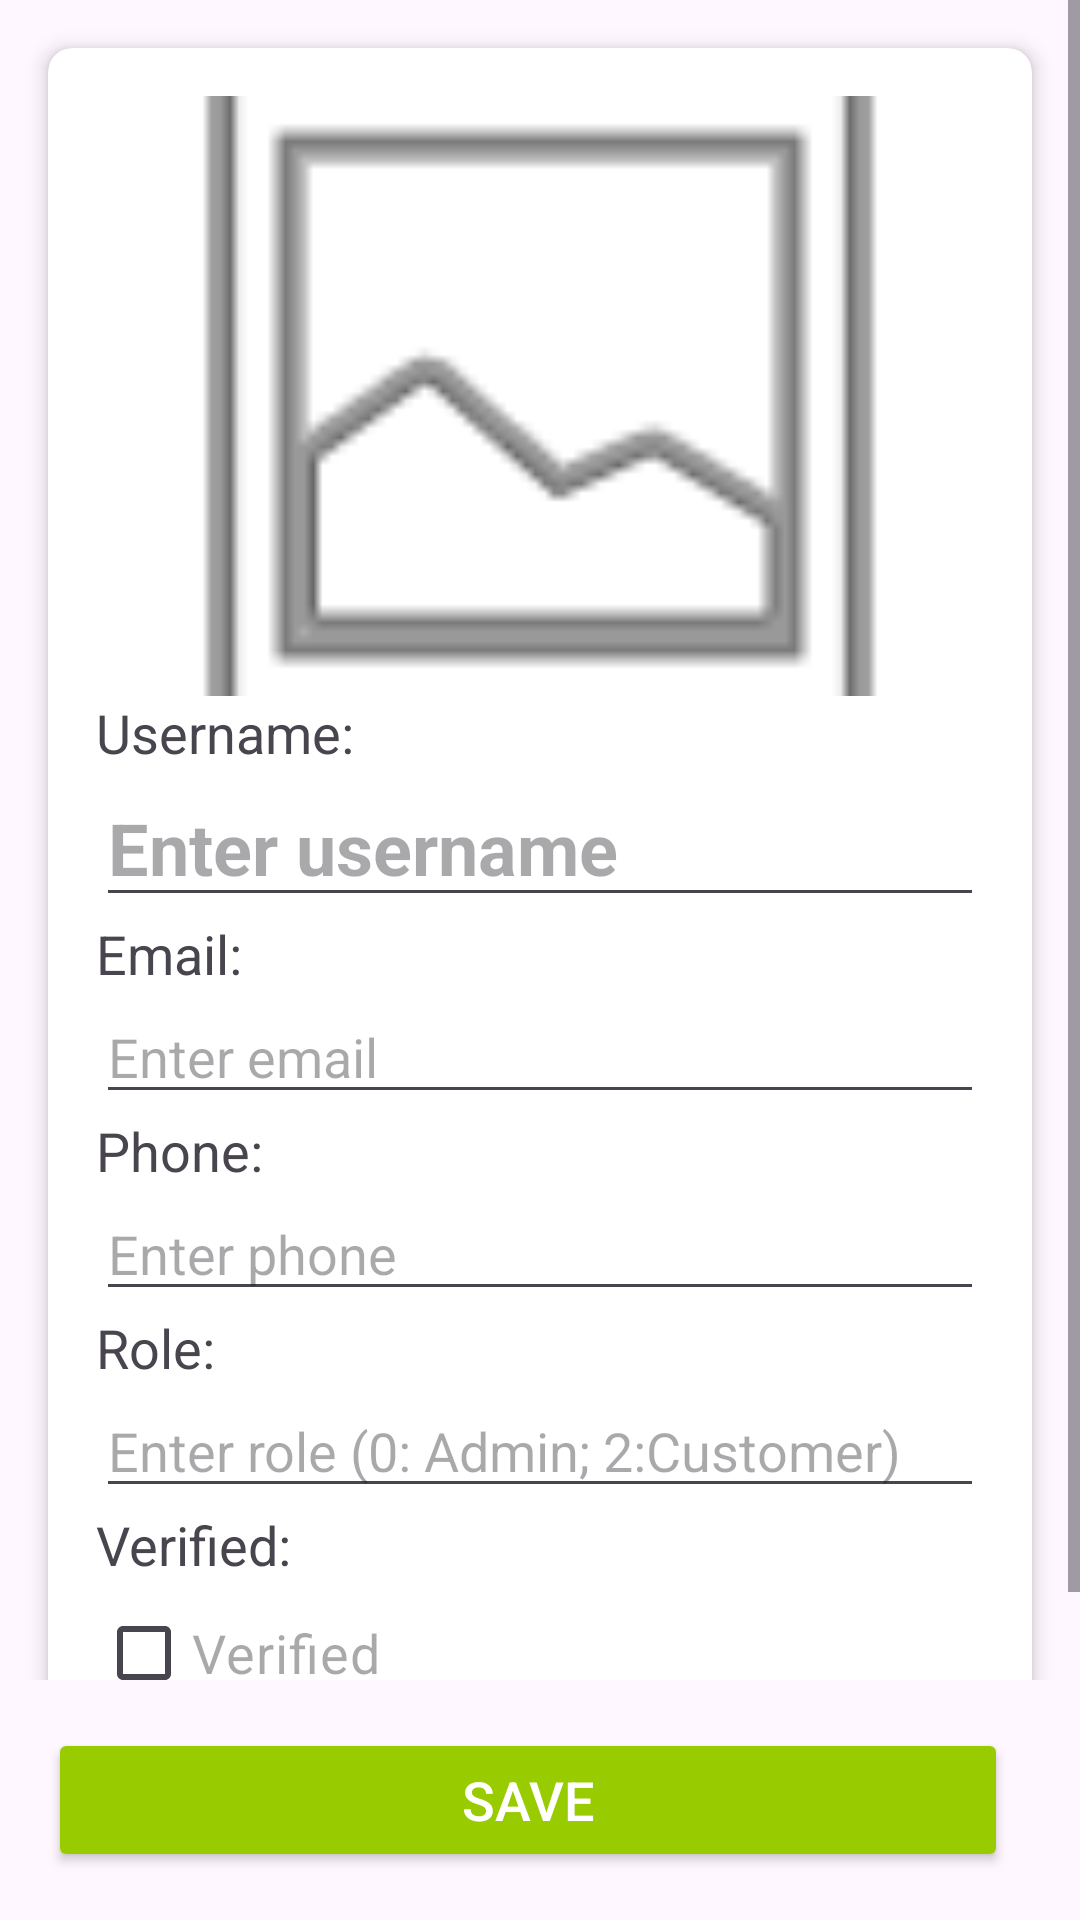

Android layout source for this screen:
<!-- AndroidManifest.xml: application theme Theme.OCS -->
<!-- res/layout/fragment_admin_user_add.xml -->
<?xml version="1.0" encoding="utf-8"?>
<androidx.constraintlayout.widget.ConstraintLayout xmlns:android="http://schemas.android.com/apk/res/android"
    xmlns:app="http://schemas.android.com/apk/res-auto"
    android:layout_width="match_parent"
    android:layout_height="match_parent">

    <ScrollView
        android:layout_width="0dp"
        android:layout_height="0dp"
        android:fillViewport="true"
        app:layout_constraintBottom_toTopOf="@id/button_container"
        app:layout_constraintEnd_toEndOf="parent"
        app:layout_constraintStart_toStartOf="parent"
        app:layout_constraintTop_toTopOf="parent">

        <androidx.cardview.widget.CardView
            android:layout_width="match_parent"
            android:layout_height="wrap_content"
            android:layout_margin="16dp"
            app:cardCornerRadius="8dp"
            app:cardElevation="4dp">

            <androidx.constraintlayout.widget.ConstraintLayout
                android:layout_width="match_parent"
                android:layout_height="wrap_content"
                android:padding="16dp">

                <ImageView
                    android:id="@+id/user_image"
                    android:layout_width="0dp"
                    android:layout_height="200dp"
                    android:layout_marginBottom="20dp"
                    android:scaleType="centerCrop"
                    android:src="@android:drawable/ic_menu_gallery"
                    app:layout_constraintEnd_toEndOf="parent"
                    app:layout_constraintStart_toStartOf="parent"
                    app:layout_constraintTop_toTopOf="parent" />

                <TextView
                    android:id="@+id/label_username"
                    android:layout_width="wrap_content"
                    android:layout_height="wrap_content"
                    android:layout_marginBottom="8dp"
                    android:text="Username:"
                    android:textSize="18sp"
                    app:layout_constraintStart_toStartOf="parent"
                    app:layout_constraintTop_toBottomOf="@id/user_image" />

                <EditText
                    android:id="@+id/user_username"
                    android:layout_width="0dp"
                    android:layout_height="wrap_content"
                    android:layout_marginBottom="20dp"
                    android:hint="Enter username"
                    android:maxLength="50"
                    android:textSize="24sp"
                    android:textStyle="bold"
                    app:layout_constraintEnd_toEndOf="parent"
                    app:layout_constraintStart_toStartOf="parent"
                    app:layout_constraintTop_toBottomOf="@id/label_username" />

                <TextView
                    android:id="@+id/label_email"
                    android:layout_width="wrap_content"
                    android:layout_height="wrap_content"
                    android:layout_marginBottom="8dp"
                    android:text="Email:"
                    android:textSize="18sp"
                    app:layout_constraintStart_toStartOf="parent"
                    app:layout_constraintTop_toBottomOf="@id/user_username" />

                <EditText
                    android:id="@+id/user_email"
                    android:layout_width="0dp"
                    android:layout_height="wrap_content"
                    android:layout_marginBottom="16dp"
                    android:hint="Enter email"
                    android:inputType="textEmailAddress"
                    android:maxLength="50"
                    android:textSize="18sp"
                    app:layout_constraintEnd_toEndOf="parent"
                    app:layout_constraintStart_toStartOf="parent"
                    app:layout_constraintTop_toBottomOf="@id/label_email" />

                <TextView
                    android:id="@+id/label_phone"
                    android:layout_width="wrap_content"
                    android:layout_height="wrap_content"
                    android:layout_marginBottom="8dp"
                    android:text="Phone:"
                    android:textSize="18sp"
                    app:layout_constraintStart_toStartOf="parent"
                    app:layout_constraintTop_toBottomOf="@id/user_email" />

                <EditText
                    android:id="@+id/user_phone"
                    android:layout_width="0dp"
                    android:layout_height="wrap_content"
                    android:layout_marginBottom="16dp"
                    android:hint="Enter phone"
                    android:inputType="phone"
                    android:maxLength="15"
                    android:textSize="18sp"
                    app:layout_constraintEnd_toEndOf="parent"
                    app:layout_constraintStart_toStartOf="parent"
                    app:layout_constraintTop_toBottomOf="@id/label_phone" />

                <TextView
                    android:id="@+id/label_role"
                    android:layout_width="wrap_content"
                    android:layout_height="wrap_content"
                    android:layout_marginBottom="8dp"
                    android:text="Role:"
                    android:textSize="18sp"
                    app:layout_constraintStart_toStartOf="parent"
                    app:layout_constraintTop_toBottomOf="@id/user_phone" />

                <EditText
                    android:id="@+id/user_role"
                    android:layout_width="0dp"
                    android:layout_height="wrap_content"
                    android:layout_marginBottom="16dp"
                    android:hint="Enter role (0: Admin; 2:Customer)"
                    android:inputType="number"
                    android:maxLength="1"
                    android:textSize="18sp"
                    app:layout_constraintEnd_toEndOf="parent"
                    app:layout_constraintStart_toStartOf="parent"
                    app:layout_constraintTop_toBottomOf="@id/label_role" />

                <TextView
                    android:id="@+id/label_verified"
                    android:layout_width="wrap_content"
                    android:layout_height="wrap_content"
                    android:layout_marginBottom="8dp"
                    android:text="Verified:"
                    android:textSize="18sp"
                    app:layout_constraintStart_toStartOf="parent"
                    app:layout_constraintTop_toBottomOf="@id/user_role" />

                <CheckBox
                    android:id="@+id/user_verified"
                    android:layout_width="150dp"
                    android:layout_height="wrap_content"
                    android:layout_marginBottom="20dp"
                    android:hint="Verified"
                    android:textSize="18sp"
                    app:layout_constraintStart_toStartOf="parent"
                    app:layout_constraintTop_toBottomOf="@id/label_verified" />
            </androidx.constraintlayout.widget.ConstraintLayout>
        </androidx.cardview.widget.CardView>
    </ScrollView>

    <LinearLayout
        android:id="@+id/button_container"
        android:layout_width="match_parent"
        android:layout_height="wrap_content"
        android:gravity="center"
        android:orientation="horizontal"
        android:padding="16dp"
        app:layout_constraintBottom_toBottomOf="parent"
        app:layout_constraintEnd_toEndOf="parent"
        app:layout_constraintStart_toStartOf="parent">

        <Button
            android:id="@+id/save_button"
            android:layout_width="0dp"
            android:layout_height="wrap_content"
            android:layout_marginEnd="8dp"
            android:layout_weight="1"
            android:backgroundTint="@android:color/holo_green_light"
            android:text="Save"
            android:textColor="@android:color/white"
            android:textSize="18sp" />
    </LinearLayout>
</androidx.constraintlayout.widget.ConstraintLayout>
<!-- resources referenced by this layout -->
<resources>
  <style name="Theme.OCS" parent="Base.Theme.OCS" />
  <style name="Base.Theme.OCS" parent="Theme.Material3.DayNight.NoActionBar">
          
          
      </style>
</resources>
